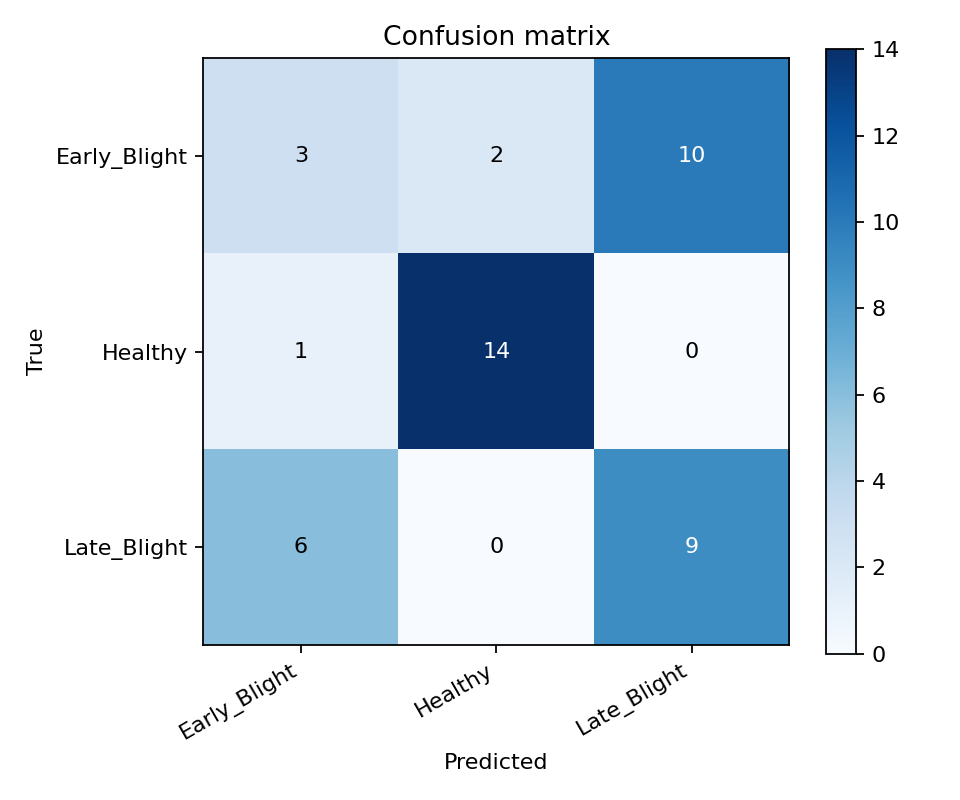

The table this chart was drawn from, first rows:
true/pred, Early_Blight, Healthy, Late_Blight
Early_Blight, 3, 2, 10
Healthy, 1, 14, 0
Late_Blight, 6, 0, 9
